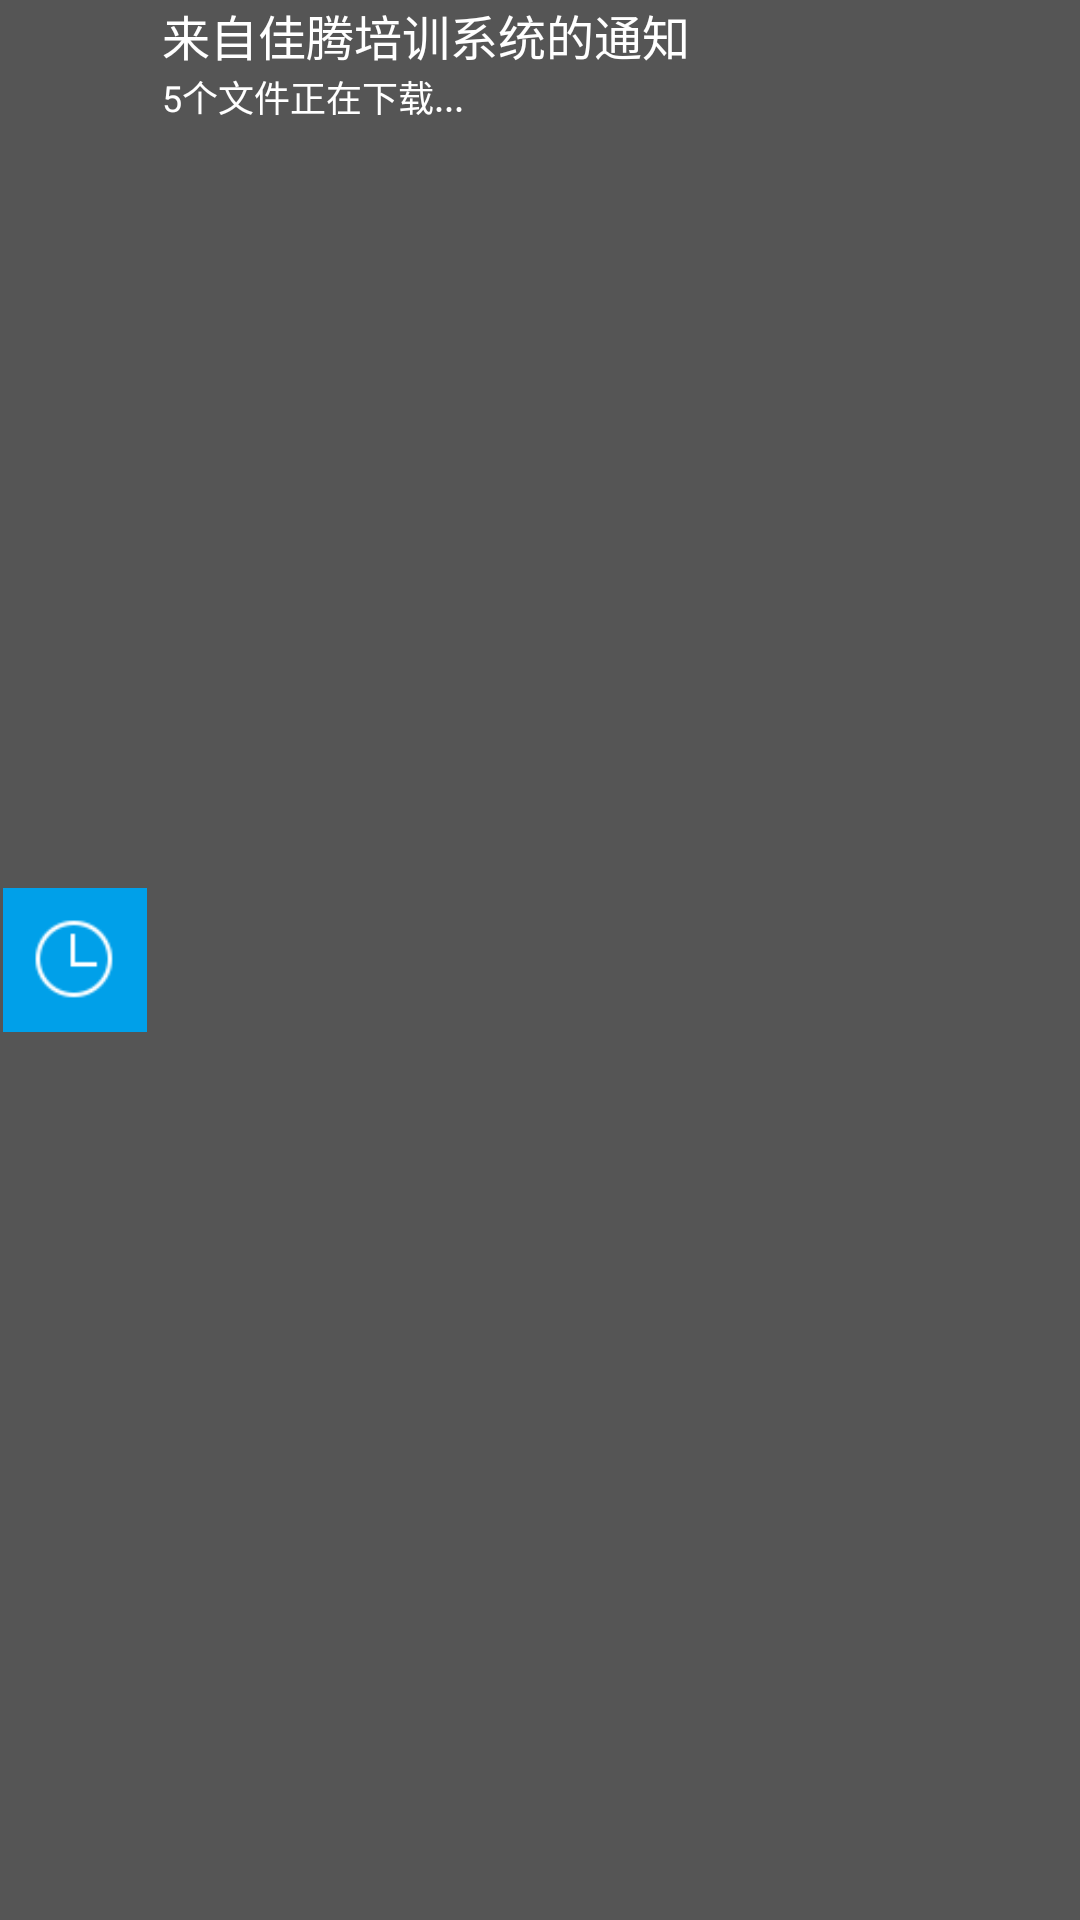

Android layout source for this screen:
<!-- AndroidManifest.xml: application theme AppTheme -->
<!-- res/layout/noti_big_view.xml -->
<?xml version="1.0" encoding="utf-8"?>
<LinearLayout xmlns:android="http://schemas.android.com/apk/res/android"
    android:layout_width="match_parent"
    android:layout_height="50dp"
    android:background="#555"
    android:orientation="horizontal">

    <ImageView
        android:id="@+id/img_noti"
        android:layout_width="48dp"
        android:layout_height="48dp"
        android:layout_gravity="center_vertical"
        android:layout_marginLeft="1dp"
        android:src="@drawable/noti" />

    <LinearLayout
        android:layout_width="wrap_content"
        android:layout_height="match_parent"
        android:layout_marginLeft="5dp"
        android:layout_weight="1"
        android:orientation="vertical">

        <TextView
            android:id="@+id/txt_noti_title"
            android:layout_width="wrap_content"
            android:layout_height="wrap_content"
            android:text="来自佳腾培训系统的通知"
            android:textColor="@color/white"
            android:textSize="16sp" />

        <TextView
            android:id="@+id/txt_noti_body"
            android:layout_width="wrap_content"
            android:layout_height="wrap_content"
            android:layout_weight="1"
            android:textColor="@color/white"
            android:text="5个文件正在下载..."
            android:textSize="12dp" />
    </LinearLayout>

    <ImageView
        android:id="@+id/img_noti_close"
        android:layout_width="36dp"
        android:layout_height="36dp"
        android:layout_gravity="center_vertical"
        android:layout_marginRight="5dp"
        android:src="@drawable/ic_action_close" />
</LinearLayout>
<!-- resources referenced by this layout -->
<resources>
  <color name="white">#ffffff</color>
  <!-- drawable noti: png bitmap (drawable-xhdpi, 674 bytes) -->
  <style name="AppTheme" parent="@style/Theme.AppCompat.Light.NoActionBar">
          
      </style>
</resources>
